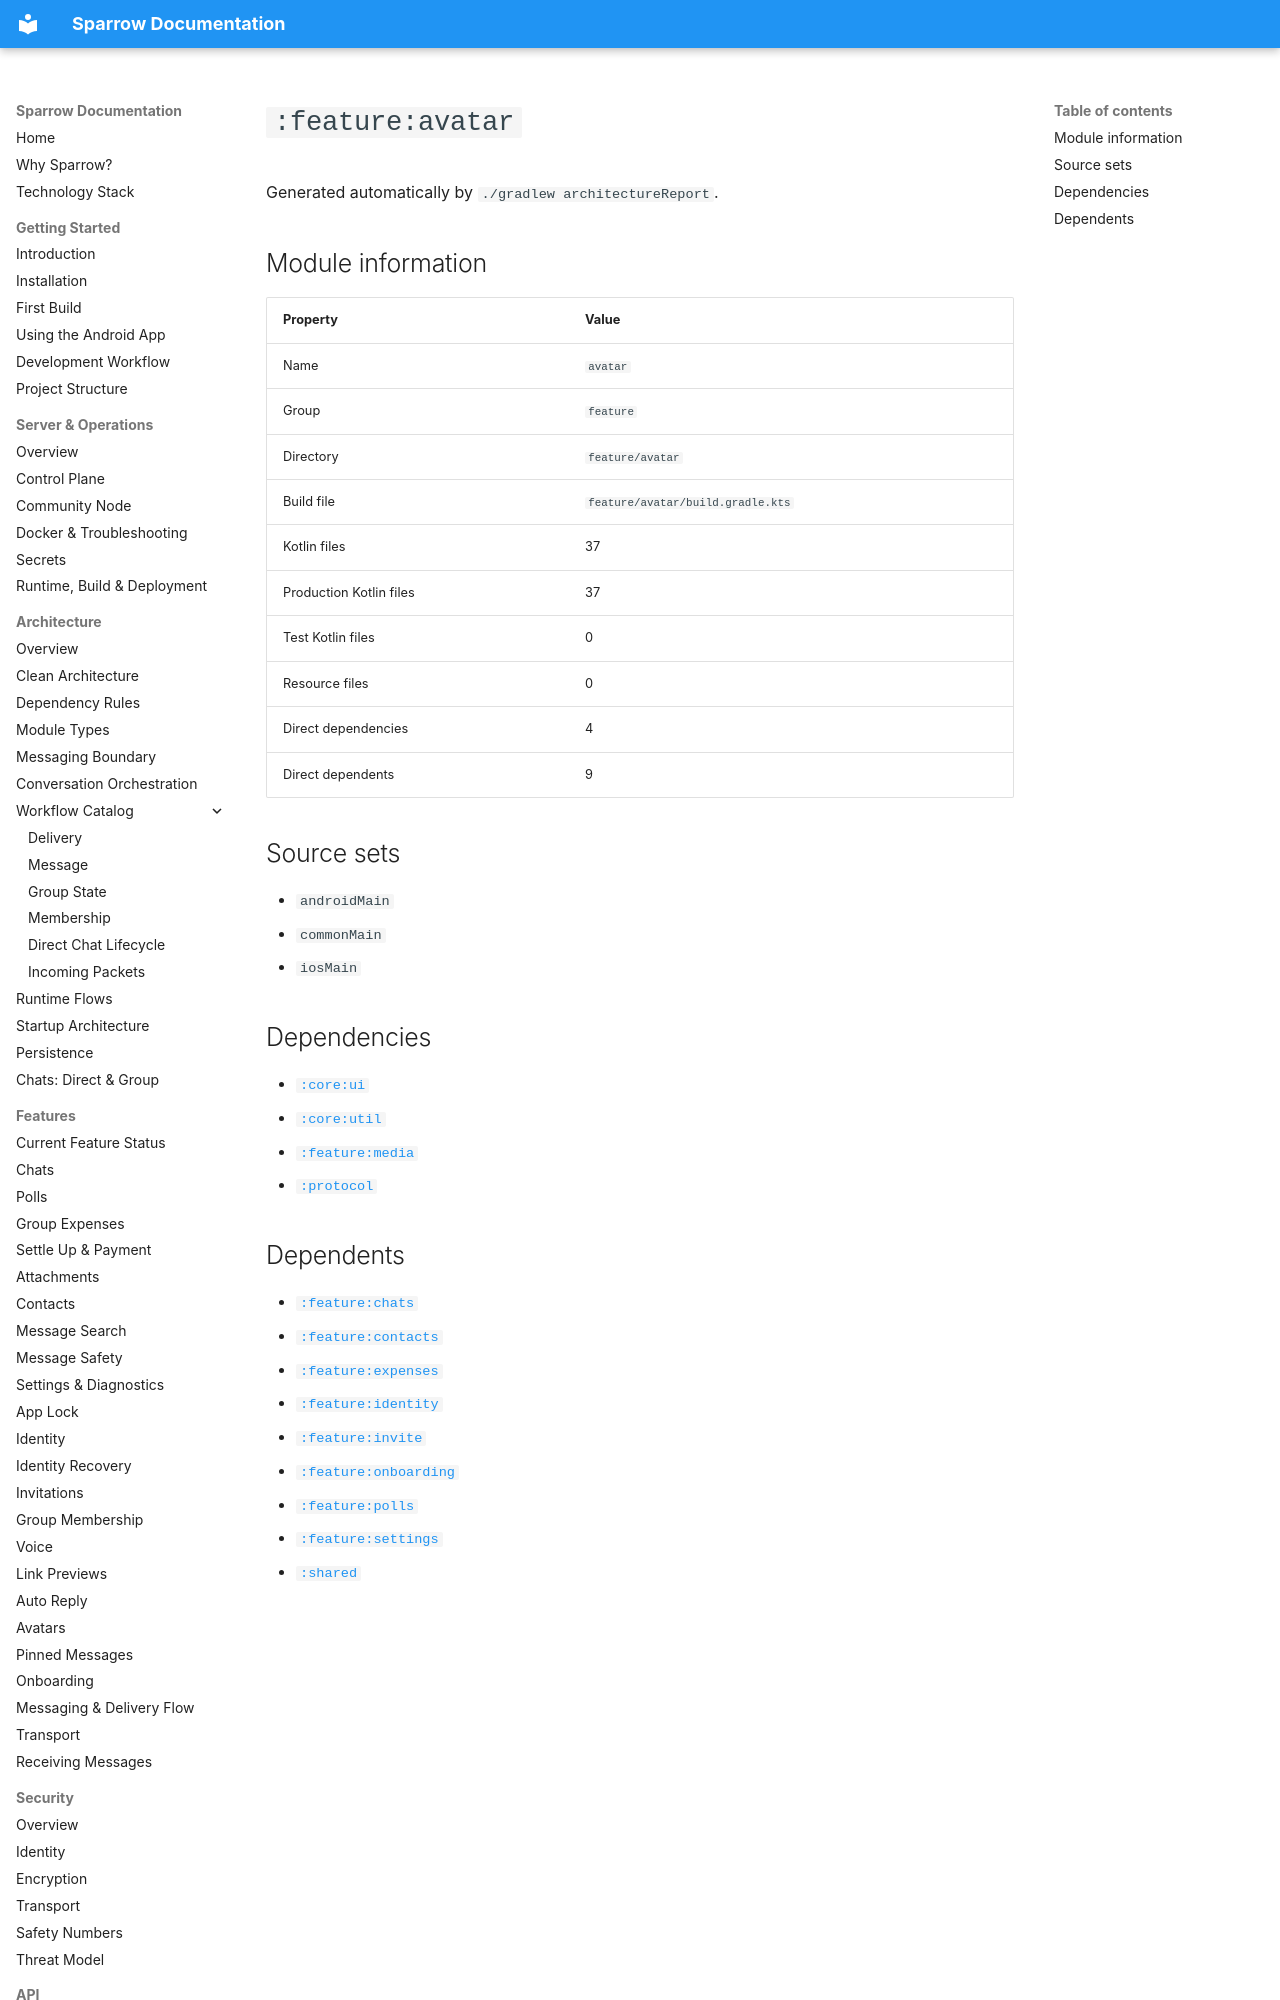

repository: cbgm/Sparrow · page: generated/modules/feature-avatar/index.html · generator: mkdocs

# `:feature:avatar`

Generated automatically by `./gradlew architectureReport`.

## Module information

| Property | Value |
|---|---|
| Name | `avatar` |
| Group | `feature` |
| Directory | `feature/avatar` |
| Build file | `feature/avatar/build.gradle.kts` |
| Kotlin files | 37 |
| Production Kotlin files | 37 |
| Test Kotlin files | 0 |
| Resource files | 0 |
| Direct dependencies | 4 |
| Direct dependents | 9 |

## Source sets

- `androidMain`
- `commonMain`
- `iosMain`

## Dependencies

- [`:core:ui`](../modules/core-ui.md)
- [`:core:util`](../modules/core-util.md)
- [`:feature:media`](../modules/feature-media.md)
- [`:protocol`](../modules/protocol.md)
